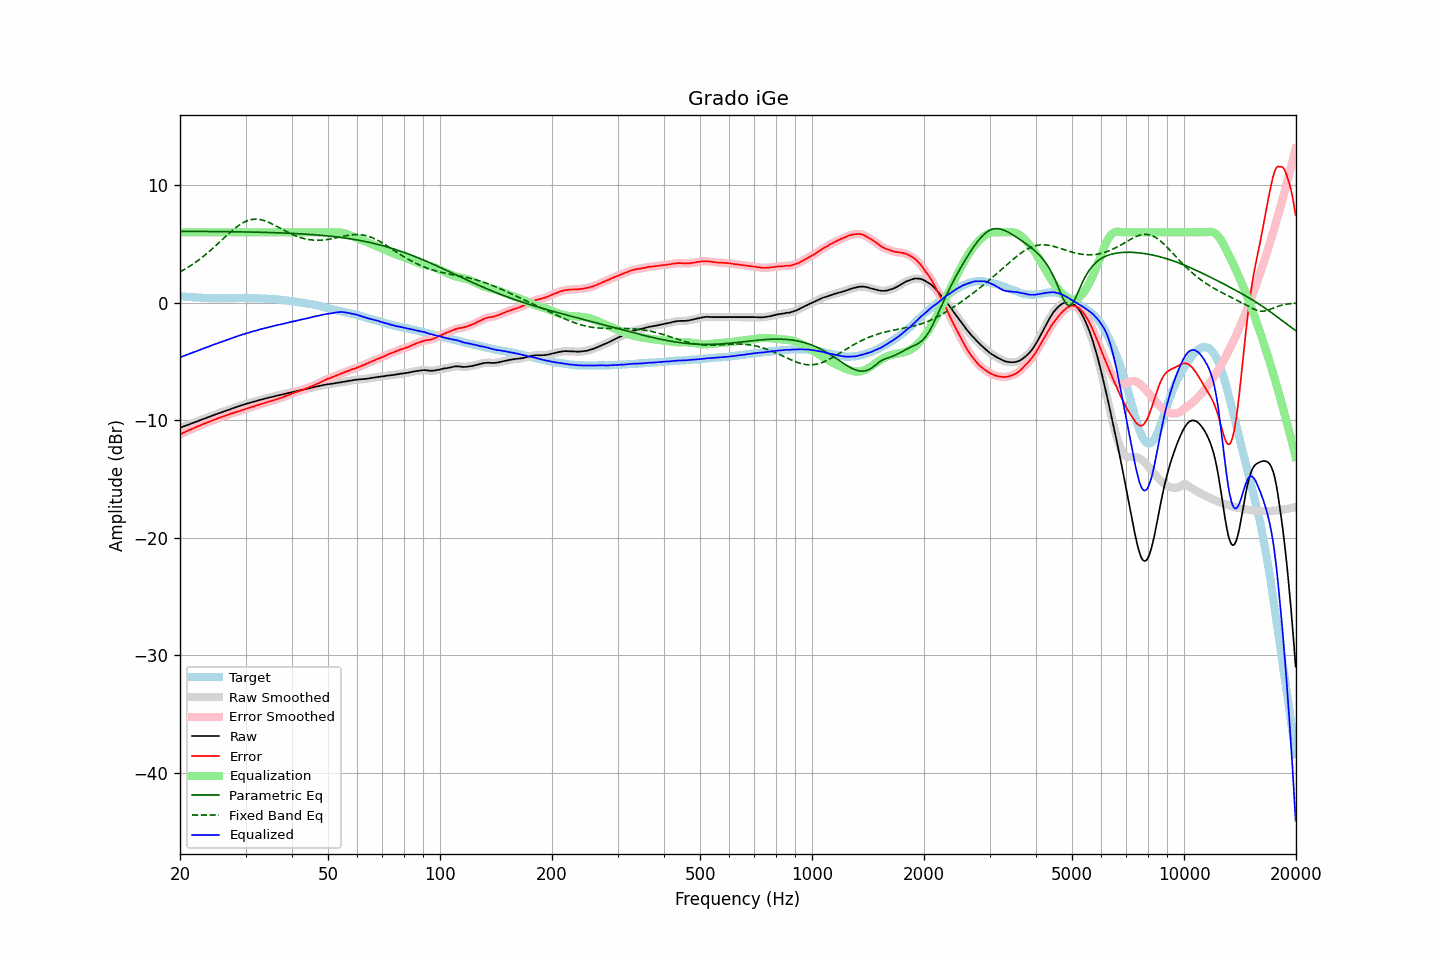

The data file committed next to this chart (first rows):
frequency, raw, error, smoothed, error_smoothed, equalization, parametric_eq, fixed_band_eq, equalized_raw, equalized_smoothed, target
20.00, -10.65, -11.20, -10.65, -11.20, 6.00, 6.09, 2.63, -4.65, -4.65, 0.55
20.20, -10.60, -11.14, -10.60, -11.14, 6.00, 6.09, 2.70, -4.60, -4.60, 0.54
20.40, -10.54, -11.07, -10.54, -11.08, 6.00, 6.09, 2.78, -4.54, -4.54, 0.53
20.61, -10.49, -11.01, -10.49, -11.01, 6.00, 6.09, 2.86, -4.49, -4.49, 0.52
20.81, -10.44, -10.94, -10.44, -10.94, 6.00, 6.09, 2.94, -4.44, -4.44, 0.50
21.02, -10.39, -10.88, -10.39, -10.88, 6.00, 6.09, 3.03, -4.39, -4.39, 0.49
21.23, -10.33, -10.81, -10.33, -10.82, 6.00, 6.09, 3.11, -4.33, -4.33, 0.48
21.44, -10.28, -10.77, -10.28, -10.76, 6.00, 6.08, 3.20, -4.28, -4.28, 0.49
21.66, -10.23, -10.70, -10.23, -10.70, 6.00, 6.08, 3.29, -4.23, -4.23, 0.47
21.87, -10.18, -10.65, -10.18, -10.65, 6.00, 6.08, 3.39, -4.18, -4.18, 0.47
22.09, -10.13, -10.58, -10.13, -10.58, 6.00, 6.08, 3.48, -4.13, -4.13, 0.45
22.31, -10.08, -10.53, -10.08, -10.53, 6.00, 6.08, 3.58, -4.08, -4.08, 0.45
22.54, -10.03, -10.47, -10.03, -10.47, 6.00, 6.08, 3.68, -4.03, -4.03, 0.44
22.76, -9.97, -10.41, -9.97, -10.41, 6.00, 6.08, 3.79, -3.97, -3.97, 0.44
22.99, -9.92, -10.35, -9.92, -10.35, 6.00, 6.08, 3.89, -3.92, -3.92, 0.43
23.22, -9.87, -10.29, -9.87, -10.29, 6.00, 6.08, 4.00, -3.87, -3.87, 0.42
23.45, -9.82, -10.25, -9.82, -10.24, 6.00, 6.08, 4.12, -3.82, -3.82, 0.43
23.69, -9.77, -10.19, -9.77, -10.19, 6.00, 6.07, 4.23, -3.77, -3.77, 0.42
23.92, -9.72, -10.12, -9.72, -10.13, 6.00, 6.07, 4.35, -3.72, -3.72, 0.41
24.16, -9.67, -10.08, -9.67, -10.08, 6.00, 6.07, 4.47, -3.67, -3.67, 0.42
24.40, -9.61, -10.02, -9.61, -10.03, 6.00, 6.07, 4.59, -3.61, -3.61, 0.41
24.65, -9.56, -9.97, -9.56, -9.97, 6.00, 6.07, 4.71, -3.56, -3.56, 0.41
24.89, -9.51, -9.92, -9.51, -9.92, 6.00, 6.07, 4.83, -3.51, -3.51, 0.41
25.14, -9.46, -9.86, -9.46, -9.86, 6.00, 6.07, 4.96, -3.46, -3.46, 0.40
25.39, -9.41, -9.81, -9.41, -9.81, 6.00, 6.07, 5.09, -3.41, -3.41, 0.40
25.65, -9.37, -9.77, -9.37, -9.77, 6.00, 6.06, 5.21, -3.37, -3.37, 0.40
25.91, -9.32, -9.72, -9.32, -9.72, 6.00, 6.06, 5.34, -3.32, -3.32, 0.40
26.16, -9.27, -9.68, -9.27, -9.68, 6.00, 6.06, 5.47, -3.27, -3.27, 0.41
26.43, -9.22, -9.63, -9.22, -9.63, 6.00, 6.06, 5.60, -3.22, -3.22, 0.41
26.69, -9.17, -9.58, -9.17, -9.58, 6.00, 6.06, 5.72, -3.17, -3.17, 0.41
26.96, -9.12, -9.53, -9.12, -9.53, 6.00, 6.06, 5.85, -3.12, -3.12, 0.41
27.23, -9.07, -9.47, -9.07, -9.48, 6.00, 6.05, 5.97, -3.07, -3.07, 0.41
27.50, -9.02, -9.42, -9.02, -9.42, 6.00, 6.05, 6.09, -3.02, -3.02, 0.40
27.77, -8.97, -9.38, -8.97, -9.38, 6.00, 6.05, 6.21, -2.97, -2.97, 0.41
28.05, -8.92, -9.33, -8.92, -9.33, 6.00, 6.05, 6.32, -2.92, -2.92, 0.41
28.33, -8.88, -9.30, -8.88, -9.29, 6.00, 6.05, 6.43, -2.88, -2.88, 0.42
28.62, -8.83, -9.25, -8.83, -9.25, 6.00, 6.04, 6.53, -2.83, -2.83, 0.42
28.90, -8.79, -9.22, -8.79, -9.21, 6.00, 6.04, 6.63, -2.79, -2.79, 0.43
29.19, -8.74, -9.17, -8.74, -9.17, 6.00, 6.04, 6.72, -2.74, -2.74, 0.43
29.48, -8.70, -9.12, -8.70, -9.12, 6.00, 6.04, 6.80, -2.70, -2.70, 0.42
29.78, -8.65, -9.07, -8.65, -9.07, 6.00, 6.03, 6.87, -2.65, -2.65, 0.42
30.08, -8.61, -9.03, -8.61, -9.03, 6.00, 6.03, 6.94, -2.61, -2.61, 0.42
30.38, -8.57, -8.98, -8.57, -8.98, 6.00, 6.03, 7.00, -2.57, -2.57, 0.41
30.68, -8.53, -8.94, -8.53, -8.94, 6.00, 6.03, 7.04, -2.53, -2.53, 0.41
30.99, -8.49, -8.90, -8.49, -8.90, 6.00, 6.02, 7.08, -2.49, -2.49, 0.41
31.30, -8.45, -8.85, -8.45, -8.86, 6.00, 6.02, 7.10, -2.45, -2.45, 0.40
31.61, -8.42, -8.82, -8.42, -8.81, 6.00, 6.02, 7.12, -2.42, -2.42, 0.40
31.93, -8.38, -8.76, -8.38, -8.77, 6.00, 6.02, 7.12, -2.38, -2.38, 0.38
32.24, -8.34, -8.73, -8.34, -8.72, 6.00, 6.01, 7.12, -2.34, -2.34, 0.39
32.57, -8.30, -8.68, -8.30, -8.68, 6.00, 6.01, 7.11, -2.30, -2.30, 0.38
32.89, -8.26, -8.63, -8.26, -8.64, 6.00, 6.01, 7.09, -2.26, -2.26, 0.37
33.22, -8.23, -8.60, -8.22, -8.60, 6.00, 6.00, 7.05, -2.23, -2.22, 0.37
33.55, -8.19, -8.56, -8.19, -8.55, 6.00, 6.00, 7.02, -2.19, -2.19, 0.37
33.89, -8.15, -8.51, -8.15, -8.51, 6.00, 6.00, 6.97, -2.15, -2.15, 0.36
34.23, -8.12, -8.46, -8.12, -8.46, 6.00, 5.99, 6.92, -2.12, -2.12, 0.34
34.57, -8.08, -8.42, -8.08, -8.42, 6.00, 5.99, 6.86, -2.08, -2.08, 0.34
34.92, -8.05, -8.38, -8.05, -8.39, 6.00, 5.98, 6.80, -2.05, -2.05, 0.33
35.27, -8.02, -8.36, -8.02, -8.35, 6.00, 5.98, 6.73, -2.02, -2.02, 0.34
35.62, -7.98, -8.30, -7.98, -8.31, 6.00, 5.97, 6.67, -1.98, -1.98, 0.32
35.97, -7.95, -8.27, -7.95, -8.27, 6.00, 5.97, 6.59, -1.95, -1.95, 0.32
... 635 more rows
